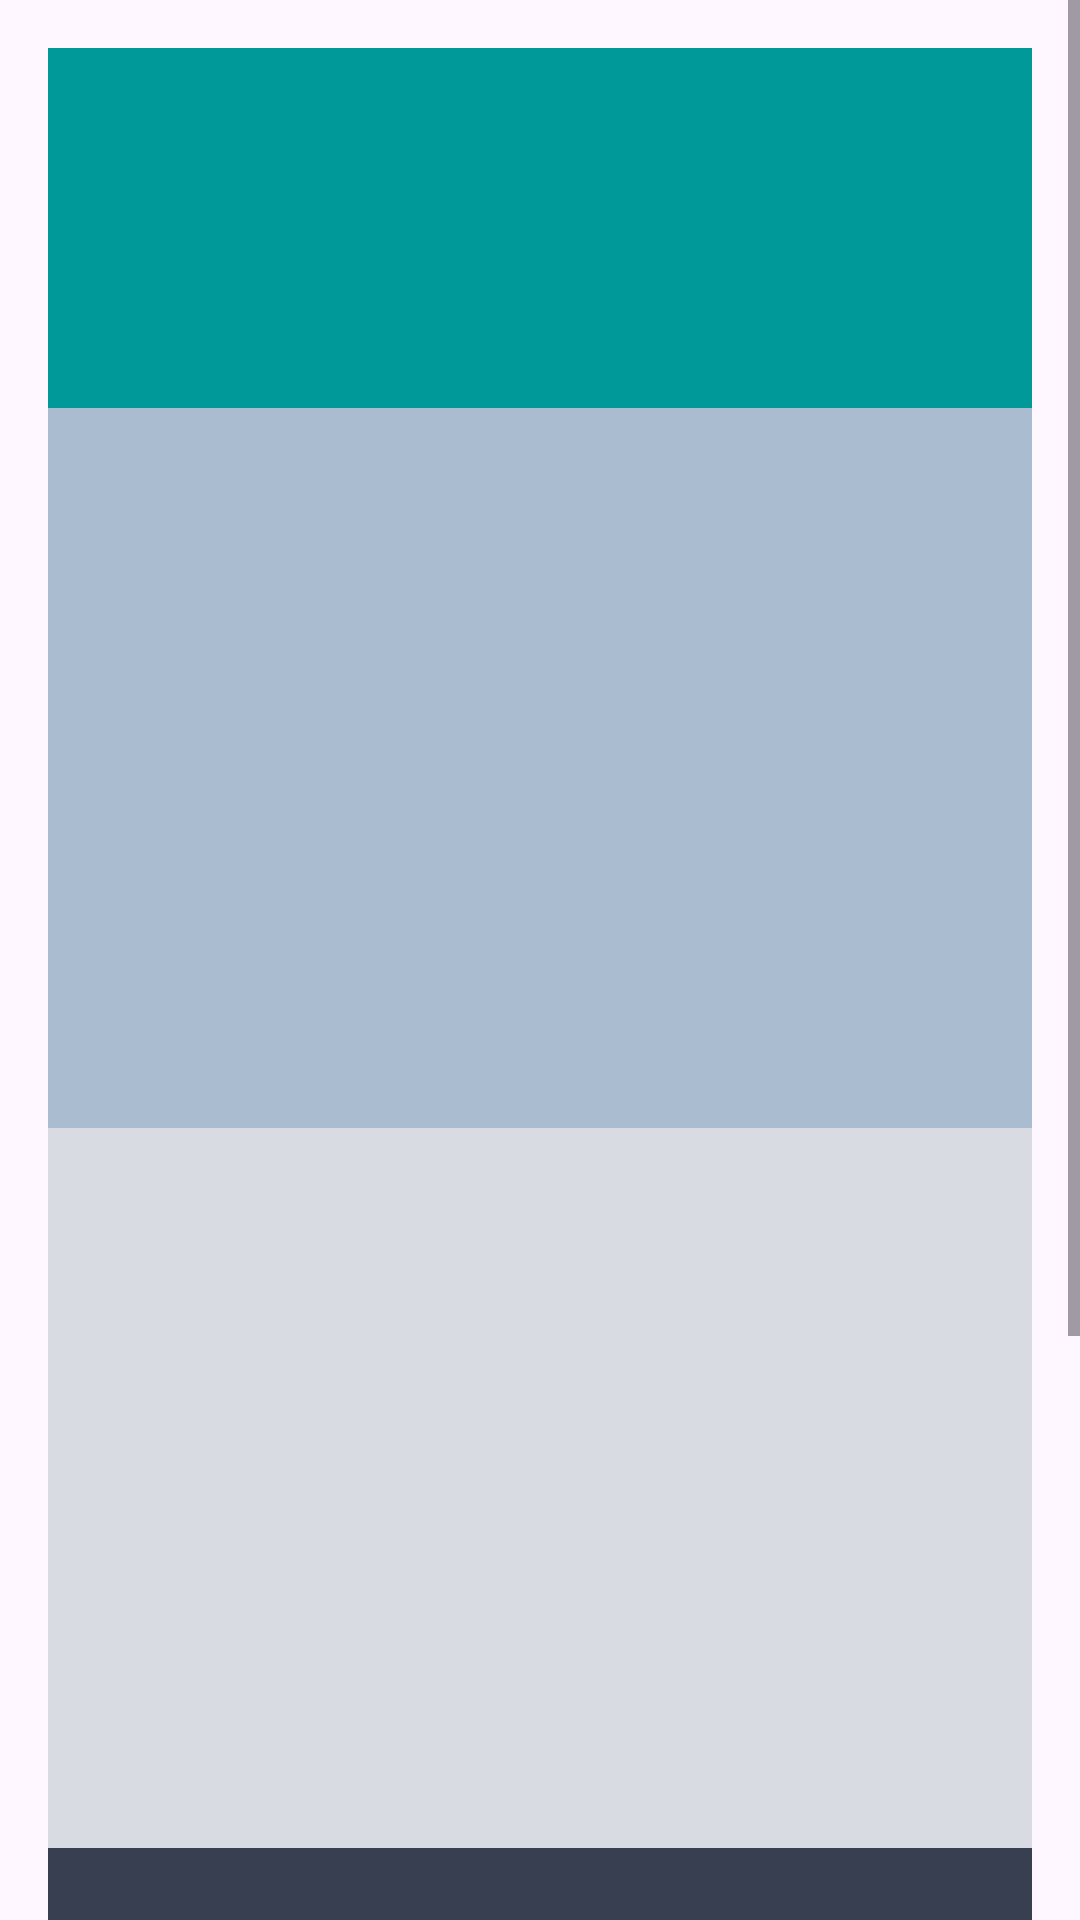

This screen was rendered from an Android layout file. Write that file and the resources it references.
<!-- AndroidManifest.xml: application theme Theme.B07Fall2024 -->
<!-- res/layout/activity_emission_dashboard.xml -->
<?xml version="1.0" encoding="utf-8"?>
<androidx.constraintlayout.widget.ConstraintLayout xmlns:android="http://schemas.android.com/apk/res/android"
    xmlns:app="http://schemas.android.com/apk/res-auto"
    xmlns:tools="http://schemas.android.com/tools"
    android:id="@+id/main"
    android:layout_width="match_parent"
    android:layout_height="match_parent"
    tools:context="com.example.b07fall2024.Emission_Dashboard">

    <ScrollView
        android:layout_width="match_parent"
        android:layout_height="match_parent"
        android:focusable="true"
        android:importantForAccessibility="no">

        <LinearLayout
            android:orientation="vertical"
            android:layout_width="match_parent"
            android:layout_height="wrap_content"
            android:padding="16dp">

            <FrameLayout
                android:id="@+id/fragment_container_emission_overview"
                android:layout_width="match_parent"
                android:layout_height="120dp"
                android:layout_weight="1"
                android:background="#009999" />

            <FrameLayout
                android:id="@+id/fragment_container_emission_breakdown"
                android:layout_width="match_parent"
                android:layout_height="240dp"
                android:layout_weight="1"
                android:background="#a9bcd0" />

            <FrameLayout
                android:id="@+id/fragment_container_emission_trend"
                android:layout_width="match_parent"
                android:layout_height="240dp"
                android:layout_weight="1"
                android:background="#d8dbe2" />

            <FrameLayout
                android:id="@+id/fragment_container_emission_comparison"
                android:layout_width="match_parent"
                android:layout_height="240dp"
                android:layout_weight="1"
                android:background="#373f51" />
            <Button
                android:id="@+id/btn_back_to_main"
                android:layout_width="wrap_content"
                android:layout_height="wrap_content"
                android:text="@string/Back_to_Dashboard"
                android:layout_gravity="start"
                android:backgroundTint="@color/blue_green"
                android:textColor="#FFFFFF"
                android:padding="8dp" />
        </LinearLayout>
    </ScrollView>
</androidx.constraintlayout.widget.ConstraintLayout>
<!-- resources referenced by this layout -->
<resources>
  <color name="blue_green">#009999</color>
  <string name="Back_to_Dashboard">Back</string>
  <style name="Theme.B07Fall2024" parent="Base.Theme.B07Fall2024" />
  <style name="Base.Theme.B07Fall2024" parent="Theme.Material3.DayNight.NoActionBar">
          
          
      </style>
</resources>
